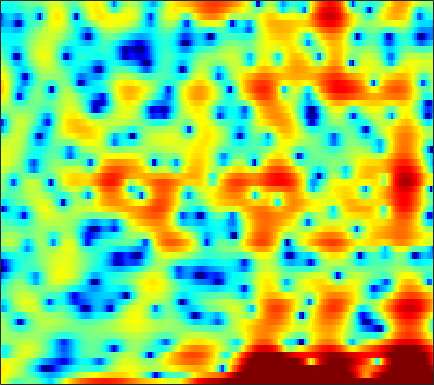

Data behind this chart, as committed beside it:
4.9037, 4.0883, 2.8925, 1.606, 0.65235, -0.48451, -1.3319, -1.6938, -1.8082, -1.539, -1.1764, -0.93495, -0.70155, -0.60284, -0.62611, -0.79437, -1.1281, -1.5309, -2.2593, -3.2458, -4.4496, -5.4314, -6.5297, -6.6507
5.407, 5.049, 4.552, 4.035, 3.635, 3.097, 2.556, 2.145, 1.585, 1.001, 0.3841, -0.1038, -0.7931, -1.534, -2.125, -2.96, -3.831, -4.508, -5.419, -6.316, -7.147, -7.677, -8.207, -8.445
5.571, 5.381, 5.078, 4.72, 4.413, 3.95, 3.416, 2.965, 2.288, 1.509, 0.615, -0.1411, -1.281, -2.604, -3.731, -5.449, -7.467, -9.234, -12.05, -15.57, -19.71, -21.89, -20.37, -17.28
3.854, 3.816, 3.767, 3.715, 3.671, 3.581, 3.441, 3.291, 3.008, 2.612, 2.088, 1.604, 0.8205, -0.1261, -0.9381, -2.143, -3.474, -4.531, -5.965, -7.316, -8.512, -9.261, -10.04, -10.71
-3.584, -4.333, -4.231, -2.919, -1.64, -0.02564, 1.296, 2.082, 2.854, 3.352, 3.608, 3.655, 3.546, 3.257, 2.939, 2.401, 1.74, 1.169, 0.3341, -0.578, -1.564, -2.343, -3.418, -4.579
-4.112, -4.728, -4.683, -3.591, -2.438, -0.8915, 0.4458, 1.28, 2.158, 2.79, 3.208, 3.393, 3.481, 3.403, 3.244, 2.909, 2.435, 1.992, 1.29, 0.4553, -0.5244, -1.35, -2.574, -3.969
0.435, 0.4197, 0.469, 0.6094, 0.7668, 1.029, 1.319, 1.536, 1.801, 2.016, 2.174, 2.246, 2.274, 2.219, 2.115, 1.89, 1.556, 1.234, 0.7017, 0.03639, -0.7785, -1.493, -2.596, -3.909
1.364, 1.241, 1.064, 0.8897, 0.763, 0.6121, 0.495, 0.4347, 0.4045, 0.4324, 0.5107, 0.591, 0.7161, 0.8363, 0.9062, 0.9544, 0.9387, 0.8737, 0.7078, 0.4537, 0.1077, -0.2091, -0.7, -1.25
1.627, 1.249, 0.6615, -0.02137, -0.5919, -1.399, -2.208, -2.749, -3.255, -3.371, -3.052, -2.593, -1.83, -1.034, -0.4779, 0.1624, 0.671, 0.9593, 1.223, 1.367, 1.405, 1.368, 1.25, 1.074
1.527, 0.9564, 0.05779, -1.055, -2.084, -3.849, -6.337, -9.055, -15.3, -23.5, -12.43, -8.315, -4.852, -2.555, -1.289, -0.02392, 0.8773, 1.369, 1.825, 2.105, 2.247, 2.283, 2.257, 2.171
-0.01497, -0.5381, -1.111, -1.589, -1.935, -2.444, -3.022, -3.462, -3.857, -3.747, -3.026, -2.226, -1.048, 0.02727, 0.6905, 1.351, 1.749, 1.897, 1.933, 1.808, 1.59, 1.412, 1.193, 1.018
-7.216, -8.747, -7.536, -4.875, -3.161, -1.442, -0.1862, 0.5372, 1.306, 1.931, 2.459, 2.794, 3.137, 3.329, 3.349, 3.177, 2.735, 2.204, 1.217, -0.113, -1.71, -2.906, -4.053, -4.186
-5.446, -6.053, -5.279, -3.442, -1.999, -0.3171, 1.028, 1.831, 2.68, 3.293, 3.707, 3.902, 3.993, 3.88, 3.647, 3.117, 2.305, 1.449, -0.1017, -2.264, -5.375, -8.597, -13.18, -11.56
-2.082, -1.9, -1.463, -0.8433, -0.3141, 0.4128, 1.106, 1.558, 2.05, 2.401, 2.59, 2.638, 2.572, 2.379, 2.149, 1.729, 1.202, 0.7318, 0.01608, -0.7402, -1.511, -2.015, -2.497, -2.721
-3.479, -2.799, -1.922, -1.094, -0.5315, 0.1317, 0.6724, 0.9855, 1.256, 1.364, 1.296, 1.122, 0.7679, 0.3215, -0.01889, -0.4124, -0.6609, -0.7011, -0.5952, -0.3706, -0.07919, 0.1365, 0.379, 0.5672
-6.745, -5.476, -4.037, -2.82, -2.029, -1.141, -0.4842, -0.1375, 0.0987, 0.03909, -0.3377, -0.866, -1.952, -3.561, -5.117, -7.363, -8.361, -7.32, -4.808, -2.485, -0.6397, 0.4473, 1.582, 2.417
-11.04, -9.917, -8.291, -6.674, -5.551, -4.233, -3.172, -2.576, -2.054, -1.877, -2.073, -2.47, -3.41, -4.892, -6.386, -8.595, -9.574, -8.316, -5.495, -2.869, -0.7734, 0.4823, 1.826, 2.846
-22.51, -19.95, -15.32, -11.7, -9.598, -7.443, -5.821, -4.899, -3.986, -3.377, -3.036, -2.922, -2.915, -2.978, -3.033, -2.971, -2.665, -2.233, -1.458, -0.5397, 0.4353, 1.136, 1.993, 2.718
-15.9, -14.99, -12.78, -10.46, -8.932, -7.237, -5.913, -5.144, -4.359, -3.792, -3.36, -3.1, -2.782, -2.44, -2.154, -1.734, -1.228, -0.8172, -0.2085, 0.4308, 1.053, 1.508, 2.067, 2.568
-7.114, -6.707, -6.039, -5.306, -4.788, -4.205, -3.795, -3.628, -3.557, -3.654, -3.796, -3.859, -3.744, -3.378, -2.899, -2.12, -1.282, -0.6906, 0.03179, 0.6679, 1.187, 1.519, 1.897, 2.253
-1.789, -1.358, -0.8777, -0.5308, -0.3871, -0.4035, -0.71, -1.153, -2.107, -3.588, -5.736, -7.73, -9.796, -8.603, -6.396, -3.671, -1.658, -0.5423, 0.4649, 1.01, 1.208, 1.168, 0.9935, 0.8473
0.7337, 1.369, 1.972, 2.301, 2.379, 2.255, 1.836, 1.301, 0.237, -1.278, -3.38, -5.207, -6.953, -6.141, -4.273, -1.972, -0.2762, 0.5806, 1.219, 1.197, 0.5285, -0.505, -2.82, -6.773
-0.2897, 0.346, 0.9304, 1.27, 1.379, 1.358, 1.169, 0.9104, 0.4525, -0.04424, -0.5197, -0.7833, -0.9275, -0.7921, -0.5076, -0.00275, 0.4843, 0.7324, 0.8236, 0.6249, 0.01523, -0.7303, -2.086, -3.512
-1.082, -0.8317, -0.6022, -0.4878, -0.4764, -0.5673, -0.7511, -0.9075, -1.127, -1.328, -1.401, -1.375, -1.207, -0.8508, -0.5604, -0.1148, 0.3063, 0.5816, 0.8223, 0.9301, 0.8867, 0.7827, 0.604, 0.4356
-1.635, -1.797, -1.978, -2.168, -2.33, -2.62, -3.023, -3.386, -3.905, -4.382, -4.578, -4.416, -3.773, -2.764, -1.94, -0.8775, 0.04506, 0.6385, 1.293, 1.725, 2.007, 2.132, 2.21, 2.195
-3.775, -4.334, -4.621, -4.556, -4.453, -4.478, -4.901, -5.659, -7.368, -10.24, -14.52, -15.16, -10.07, -5.876, -3.572, -1.264, 0.4251, 1.357, 2.287, 2.9, 3.272, 3.393, 3.385, 3.237
-12.65, -18.25, -12.72, -8.12, -6.202, -4.79, -4.282, -4.364, -5.056, -6.09, -6.963, -6.74, -4.999, -2.651, -1.026, 0.767, 2.137, 2.937, 3.646, 4.087, 4.222, 4.149, 3.817, 3.236
-5.12, -5.945, -5.793, -4.806, -3.93, -2.986, -2.314, -1.905, -1.514, -1.197, -0.7823, -0.3847, 0.3078, 1.058, 1.702, 2.456, 3.04, 3.351, 3.611, 3.631, 3.409, 3.102, 2.477, 1.509
-1.221, -1.637, -1.943, -2.039, -1.996, -1.802, -1.456, -1.135, -0.6289, -0.1219, 0.4339, 0.8574, 1.405, 1.864, 2.152, 2.413, 2.543, 2.482, 2.297, 1.891, 1.362, 0.8797, 0.1771, -0.5596
-0.2497, -0.5896, -1.185, -1.855, -2.338, -2.718, -2.599, -2.182, -1.321, -0.2892, 0.6537, 1.279, 1.899, 2.39, 2.536, 2.575, 2.399, 2.072, 1.376, 0.3934, -0.8734, -1.972, -3.312, -3.852
0.3432, -0.003851, -1.202, -3.33, -5.836, -11.04, -12.8, -8.408, -4.039, -1.319, 0.4402, 1.309, 2.081, 2.469, 2.617, 2.594, 2.277, 1.924, 1.042, -0.305, -2.518, -5.037, -11.15, -23.41
0.9894, 0.7805, 0.002208, -1.362, -2.651, -4.243, -4.647, -4.018, -2.575, -1.357, -0.6256, -0.3837, -0.327, -0.5831, -0.735, -0.911, -0.9525, -0.9252, -0.8834, -1.094, -1.476, -1.882, -2.305, -2.114
2.529, 2.46, 2.221, 1.77, 1.385, 0.8943, 0.4401, 0.157, -0.2222, -0.7571, -1.602, -2.518, -4.253, -6.663, -8.788, -10.44, -8.726, -6.864, -4.602, -3.02, -1.873, -1.256, -0.5596, 0.05153
3.682, 3.68, 3.564, 3.333, 3.085, 2.659, 2.12, 1.665, 0.8471, -0.163, -1.478, -2.736, -4.95, -7.816, -10.34, -12.29, -10.44, -8.12, -5.662, -3.823, -2.482, -1.697, -0.8799, -0.3079
3.794, 3.829, 3.769, 3.628, 3.447, 3.098, 2.633, 2.179, 1.465, 0.5979, -0.4219, -1.27, -2.47, -3.573, -4.268, -4.858, -4.91, -4.705, -4.151, -3.458, -2.772, -2.271, -1.724, -1.335
3.282, 3.369, 3.44, 3.422, 3.351, 3.168, 2.859, 2.523, 1.988, 1.282, 0.4439, -0.2498, -1.227, -2.219, -2.954, -3.785, -4.364, -4.629, -4.643, -4.317, -3.752, -3.269, -2.639, -2.107
2.051, 2.277, 2.582, 2.831, 2.97, 3.062, 3.008, 2.875, 2.497, 1.924, 1.132, 0.3757, -0.8336, -2.355, -3.624, -5.553, -7.58, -8.728, -9.134, -8.1, -6.414, -5.186, -3.713, -2.504
-1.02, -0.5451, 0.2027, 1.043, 1.627, 2.26, 2.68, 2.832, 2.765, 2.425, 1.758, 1.025, -0.3013, -2.1, -3.841, -6.933, -11.64, -17.18, -20.76, -13.05, -8.831, -6.71, -4.518, -2.772
-8.764, -7.793, -5.176, -2.551, -0.9401, 0.6913, 1.812, 2.324, 2.702, 2.677, 2.3, 1.806, 0.8254, -0.4439, -1.645, -3.405, -5.255, -6.405, -7.442, -7.718, -7.418, -6.822, -5.594, -3.981
-14.16, -12.34, -7.443, -3.791, -1.811, 0.1074, 1.401, 2.038, 2.581, 2.744, 2.614, 2.348, 1.744, 0.923, 0.1598, -1.035, -2.442, -3.591, -5.446, -7.786, -11.11, -14.08, -13.89, -8.843
-3.421, -2.987, -2.141, -1.112, -0.374, 0.4876, 1.114, 1.484, 1.756, 1.881, 1.845, 1.695, 1.381, 0.8854, 0.4156, -0.4205, -1.423, -2.381, -3.878, -5.729, -7.772, -9.039, -8.789, -6.526
0.264, 0.325, 0.3927, 0.4021, 0.3781, 0.2879, 0.1779, 0.08594, -0.02864, -0.06015, -0.05102, -0.03621, -0.0206, -0.09899, -0.2374, -0.5197, -0.9231, -1.336, -1.899, -2.475, -2.896, -3.003, -2.824, -2.237
3.047, 2.743, 2.178, 1.396, 0.6748, -0.4617, -1.671, -2.574, -3.341, -3.534, -3.121, -2.562, -1.831, -1.185, -0.8398, -0.5286, -0.4697, -0.497, -0.7079, -0.9796, -1.272, -1.418, -1.486, -1.26
5.812, 5.211, 4.1, 2.619, 1.192, -1.253, -4.662, -8.244, -15.18, -14.14, -8.553, -5.961, -3.607, -2.034, -1.162, -0.4118, -0.01724, 0.06494, -0.1588, -0.7146, -1.594, -2.438, -3.487, -3.974
7.167, 6.427, 5.156, 3.545, 2.076, -0.2643, -3.017, -5.214, -7.529, -8.269, -7.332, -6.223, -4.696, -3.281, -2.293, -1.285, -0.5794, -0.4074, -0.5472, -1.347, -2.974, -4.995, -9.849, -25.56
6.778, 6.043, 4.866, 3.425, 2.186, 0.3548, -1.695, -3.267, -5.468, -7.626, -9.502, -10.13, -9.24, -6.894, -5.21, -3.214, -1.827, -1.128, -0.6782, -0.7406, -1.266, -1.894, -2.779, -3.282
5.451, 4.797, 3.731, 2.443, 1.349, -0.2781, -2.119, -3.649, -6.101, -9.289, -14.07, -18.5, -15.08, -9.405, -6.539, -3.78, -1.866, -0.8099, 0.1037, 0.6401, 0.8678, 0.8856, 0.8278, 0.7231
3.444, 2.845, 1.838, 0.6433, -0.3553, -1.783, -3.169, -4.181, -5.339, -6.201, -6.628, -6.561, -5.781, -4.366, -3.177, -1.615, -0.26, 0.5509, 1.408, 1.979, 2.29, 2.376, 2.295, 2.054
1.303, 0.7306, -0.3285, -1.739, -3.036, -4.976, -6.841, -7.818, -7.938, -6.934, -5.488, -4.403, -2.923, -1.514, -0.5426, 0.6696, 1.692, 2.309, 2.963, 3.371, 3.539, 3.505, 3.214, 2.678
-0.825, -1.238, -2.207, -3.742, -5.403, -8.643, -14.31, -24.39, -17.37, -10.08, -6.185, -4.115, -1.97, -0.3172, 0.7451, 1.889, 2.816, 3.373, 3.905, 4.195, 4.238, 4.099, 3.671, 2.911
-2.853, -2.931, -3.384, -4.169, -4.927, -6.073, -7.079, -7.447, -7.036, -5.722, -4.111, -2.889, -1.402, -0.07416, 0.803, 1.789, 2.599, 3.086, 3.551, 3.817, 3.861, 3.736, 3.364, 2.705
-4.135, -4.083, -4.163, -4.376, -4.567, -4.767, -4.865, -4.766, -4.416, -3.814, -2.997, -2.313, -1.351, -0.3894, 0.272, 1.109, 1.808, 2.238, 2.7, 3.015, 3.168, 3.167, 2.993, 2.641
-4.979, -5.011, -5.053, -5.122, -5.195, -5.28, -5.264, -5.149, -4.831, -4.31, -3.588, -2.949, -2.047, -1.166, -0.5359, 0.2426, 0.9297, 1.389, 1.926, 2.361, 2.696, 2.874, 2.983, 2.949
-6.483, -6.488, -6.476, -6.536, -6.698, -7.113, -7.578, -7.883, -7.822, -7.057, -5.811, -4.774, -3.459, -2.338, -1.626, -0.8763, -0.2134, 0.2568, 0.8794, 1.526, 2.172, 2.627, 3.153, 3.5
-10.87, -9.579, -8.278, -7.766, -7.93, -8.981, -11.47, -14.8, -20.56, -14.74, -9.336, -6.826, -4.58, -3.256, -2.71, -2.432, -2.466, -2.472, -2.049, -0.9126, 0.6156, 1.753, 3.072, 4.053
-12.53, -9.834, -7.583, -6.511, -6.324, -6.711, -7.741, -8.677, -9.211, -8.041, -6.09, -4.709, -3.467, -2.947, -3.103, -4.174, -6.876, -11.01, -18.79, -8.142, -2.541, 0.0899, 2.502, 4.101
-5.069, -5.026, -4.772, -4.495, -4.357, -4.301, -4.231, -4.128, -3.879, -3.433, -2.873, -2.484, -2.125, -2.02, -2.198, -2.822, -3.728, -4.347, -4.41, -3.02, -0.9594, 0.5375, 2.17, 3.357
-3.417, -3.763, -4.066, -4.218, -4.208, -4.065, -3.786, -3.495, -3.037, -2.536, -2.029, -1.694, -1.3, -1.044, -0.9267, -0.8676, -0.7845, -0.6372, -0.3057, 0.2473, 0.9685, 1.552, 2.265, 2.832
